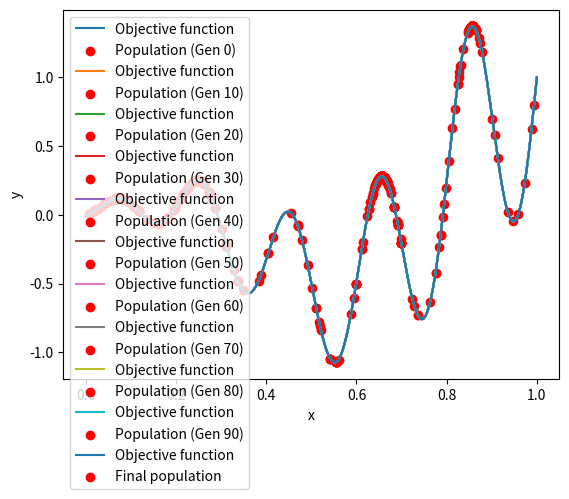

Recreate this plot in Python.
import numpy as np
import matplotlib.pyplot as plt


def objective_function(x):
    return np.sin(10 * np.pi * x) * x + np.cos(2 * np.pi * x) * x


def create_population(size, lower_bound, upper_bound):
    return np.random.uniform(lower_bound, upper_bound, size)


# TODO: Implement your selection operator
def tournament_selection(population, fitness, tournament_size):
    indices = np.random.choice(len(population), tournament_size)
    best_index = indices[np.argmax(fitness[indices])]
    return population[best_index]


# TODO: Implement your crossover operator
def crossover(parent1, parent2):
    return (parent1 + parent2) / 2


# TODO: Implement your mutation operator
def mutation(offspring, mutation_rate, lower_bound, upper_bound):
    if np.random.random() < mutation_rate:
        offspring = np.random.uniform(lower_bound, upper_bound)
    return offspring


# TODO: Implement main genetic algorithm process with crowding
def deterministic_crowding(population, fitness, mutation_rate, lower_bound, upper_bound):
    """
    Parameters:
    population (np.array): Array of population values
    fitness (np.array): Array of fitness values
    mutation_rate (float): Mutation rate
    lower_bound (float): Lower bound of search space
    upper_bound (float): Upper bound of search space
    """
    new_population = np.copy(population)

    for i in range(len(population) // 2):
        parent1 = tournament_selection(population, fitness, 2)
        parent2 = tournament_selection(population, fitness, 2)

        offspring1 = crossover(parent1, parent2)
        offspring1 = mutation(offspring1, mutation_rate, lower_bound, upper_bound)

        offspring2 = crossover(parent2, parent1)
        offspring2 = mutation(offspring2, mutation_rate, lower_bound, upper_bound)

        d1 = np.abs(parent1 - offspring1) + np.abs(parent2 - offspring2)
        d2 = np.abs(parent1 - offspring2) + np.abs(parent2 - offspring1)

        offspring1_fitness = objective_function(offspring1)
        offspring2_fitness = objective_function(offspring2)

        if d1 < d2:
            if offspring1_fitness > fitness[np.where(population == parent1)[0][0]]:
                new_population[np.where(population == parent1)[0][0]] = offspring1
            if offspring2_fitness > fitness[np.where(population == parent2)[0][0]]:
                new_population[np.where(population == parent2)[0][0]] = offspring2
        else:
            if offspring1_fitness > fitness[np.where(population == parent2)[0][0]]:
                new_population[np.where(population == parent2)[0][0]] = offspring1
            if offspring2_fitness > fitness[np.where(population == parent1)[0][0]]:
                new_population[np.where(population == parent1)[0][0]] = offspring2

    return new_population


def run_genetic_algorithm(population_size, generations, lower_bound, upper_bound, mutation_rate, plot_generation=10):
    population = create_population(population_size, lower_bound, upper_bound)

    for generation in range(generations):
        fitness = objective_function(population)

        population = deterministic_crowding(population, fitness, mutation_rate, lower_bound, upper_bound)

        if generation % plot_generation == 0:
            plot_population(population, generation)

    return population


def plot_population(population, generation):
    x = np.linspace(lower_bound, upper_bound, 1000)
    y = objective_function(x)
    plt.plot(x, y, label="Objective function")

    plt.scatter(population, objective_function(population), color="red", label=f"Population (Gen {generation})")
    plt.xlabel("x")
    plt.ylabel("y")
    plt.legend()
    plt.show()


# GA parameters
population_size = 100
generations = 100
lower_bound = 0
upper_bound = 1
mutation_rate = 0.1

population = run_genetic_algorithm(population_size, generations, lower_bound, upper_bound, mutation_rate,
                                   plot_generation=10)

# Plot results
x = np.linspace(lower_bound, upper_bound, 1000)
y = objective_function(x)
plt.plot(x, y, label="Objective function")

plt.scatter(population, objective_function(population), color="red", label="Final population")
plt.xlabel("x")
plt.ylabel("y")
plt.legend()
plt.show()
